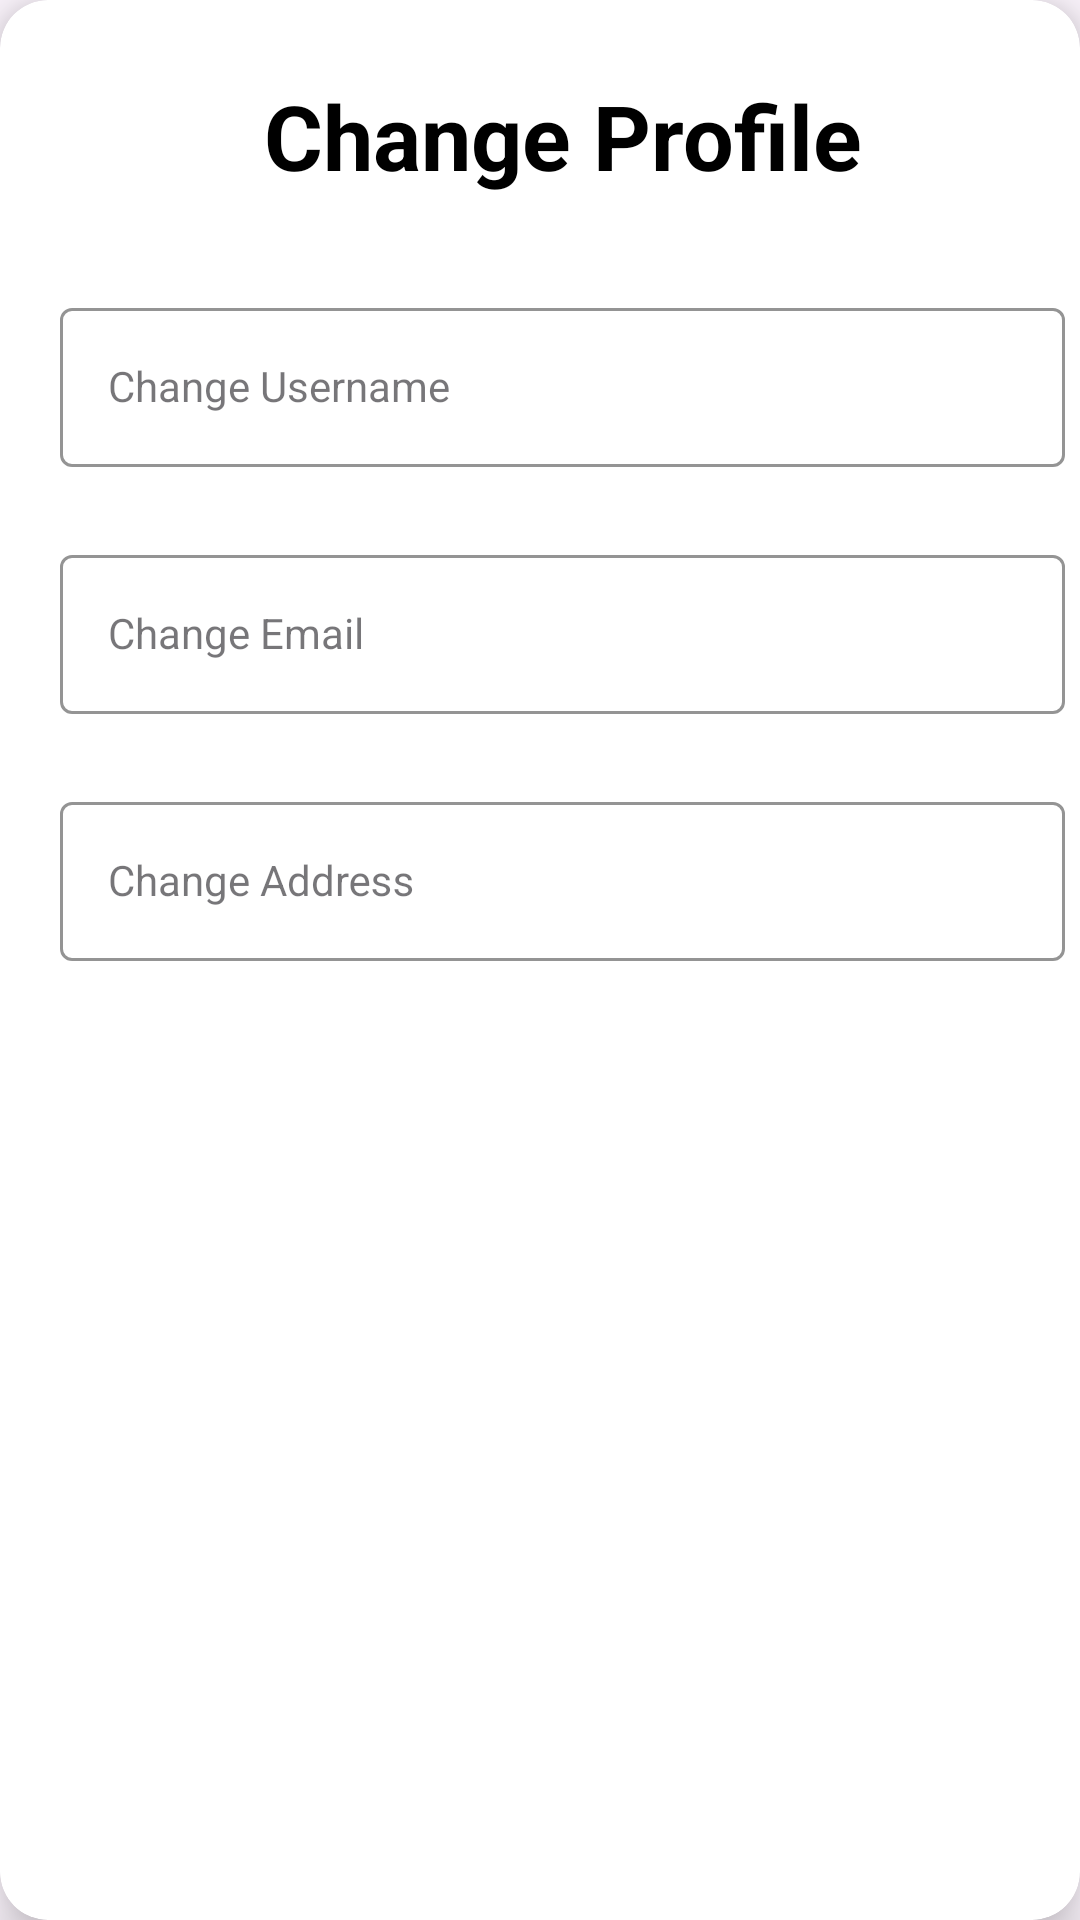

Produce the Android XML layout that renders to this screen, including the resource entries it uses.
<!-- AndroidManifest.xml: application theme Theme.Project1763 -->
<!-- res/layout/change_profile_popup.xml -->
<?xml version="1.0" encoding="utf-8"?>
<androidx.cardview.widget.CardView xmlns:android="http://schemas.android.com/apk/res/android"
    xmlns:app="http://schemas.android.com/apk/res-auto"
    xmlns:tools="http://schemas.android.com/tools"
    android:layout_width="wrap_content"
    android:layout_height="wrap_content"
    android:background="@android:color/transparent"
    app:cardCornerRadius="16dp"
    app:cardElevation="10dp"
    tools:context=".activity.ProfileActivity">

    <androidx.constraintlayout.widget.ConstraintLayout
        android:layout_width="375dp"
        android:layout_height="wrap_content">

        <TextView
            android:id="@+id/textView9"
            android:layout_width="wrap_content"
            android:layout_height="wrap_content"
            android:layout_marginTop="25dp"
            android:text="Change Profile"
            android:textColor="@color/black"
            android:textSize="30sp"
            android:textStyle="bold"
            app:layout_constraintEnd_toEndOf="parent"
            app:layout_constraintStart_toStartOf="parent"
            app:layout_constraintTop_toTopOf="parent" />

        <com.google.android.material.textfield.TextInputLayout
            android:id="@+id/userNameLayout"
            style="@style/LoginTextInputOuterFieldStyle"
            android:layout_width="match_parent"
            android:layout_height="wrap_content"
            android:layout_marginHorizontal="20dp"
            android:layout_marginTop="32dp"
            app:boxStrokeColor="@color/purple"
            app:hintTextColor="@color/purple"
            app:layout_constraintEnd_toEndOf="parent"
            app:layout_constraintHorizontal_bias="0.5"
            app:layout_constraintStart_toStartOf="parent"
            app:layout_constraintTop_toBottomOf="@+id/textView9">

            <com.google.android.material.textfield.TextInputEditText
                android:id="@+id/changeName"
                style="@style/LoginTextInputInnerFieldStyle"
                android:layout_width="match_parent"
                android:layout_height="wrap_content"
                android:hint="Change Username"
                android:inputType="text" />
        </com.google.android.material.textfield.TextInputLayout>

        <com.google.android.material.textfield.TextInputLayout
            android:id="@+id/emailLayout"
            style="@style/LoginTextInputOuterFieldStyle"
            android:layout_width="match_parent"
            android:layout_height="wrap_content"
            android:layout_marginHorizontal="20dp"
            android:layout_marginTop="24dp"
            app:boxStrokeColor="@color/purple"
            app:hintTextColor="@color/purple"
            app:layout_constraintEnd_toEndOf="parent"
            app:layout_constraintHorizontal_bias="0.5"
            app:layout_constraintStart_toStartOf="@id/userNameLayout"
            app:layout_constraintTop_toBottomOf="@+id/userNameLayout">

            <com.google.android.material.textfield.TextInputEditText
                android:id="@+id/changeEmail"
                style="@style/LoginTextInputInnerFieldStyle"
                android:layout_width="match_parent"
                android:layout_height="wrap_content"
                android:hint="Change Email"
                android:inputType="textEmailAddress" />
        </com.google.android.material.textfield.TextInputLayout>


        <com.google.android.material.textfield.TextInputLayout
            android:id="@+id/addressLayout"
            style="@style/LoginTextInputOuterFieldStyle"
            android:layout_width="match_parent"
            android:layout_height="wrap_content"
            android:layout_marginHorizontal="20dp"
            android:layout_marginTop="24dp"
            app:boxStrokeColor="@color/purple"
            app:hintTextColor="@color/purple"
            app:layout_constraintEnd_toEndOf="parent"
            app:layout_constraintHorizontal_bias="0.5"
            app:layout_constraintStart_toStartOf="parent"
            app:layout_constraintTop_toBottomOf="@id/emailLayout">

            <com.google.android.material.textfield.TextInputEditText
                android:id="@+id/changeAddress"
                style="@style/LoginTextInputInnerFieldStyle"
                android:layout_width="match_parent"
                android:layout_height="wrap_content"
                android:hint="Change Address"
                android:inputType="text" />
        </com.google.android.material.textfield.TextInputLayout>

        <androidx.constraintlayout.widget.ConstraintLayout
            android:id="@+id/buttonLayout"
            android:layout_width="match_parent"
            android:layout_height="wrap_content"
            android:layout_marginTop="8dp"
            android:layout_marginBottom="24dp"
            app:layout_constraintBottom_toBottomOf="parent"
            app:layout_constraintEnd_toEndOf="parent"
            app:layout_constraintStart_toStartOf="parent"
            app:layout_constraintTop_toBottomOf="@+id/addressLayout">

            <androidx.appcompat.widget.AppCompatButton
                android:id="@+id/backBtn"
                style="@android:style/Widget.Button"
                android:layout_width="0dp"
                android:layout_height="60dp"
                android:layout_margin="16dp"
                android:layout_weight="1"
                android:background="@drawable/purple_bg"
                android:text="Back"
                android:textColor="@color/white"
                android:textSize="18sp"
                app:layout_constraintEnd_toStartOf="@+id/confirmBtn"
                app:layout_constraintStart_toStartOf="parent"
                app:layout_constraintTop_toTopOf="parent" />

            <androidx.appcompat.widget.AppCompatButton
                android:id="@+id/confirmBtn"
                style="@android:style/Widget.Button"
                android:layout_width="0dp"
                android:layout_height="60dp"
                android:layout_margin="16dp"
                android:layout_weight="1"
                android:background="@drawable/purple_bg"
                android:text="Confirm"
                android:textColor="@color/white"
                android:textSize="18sp"
                app:layout_constraintEnd_toEndOf="parent"
                app:layout_constraintStart_toEndOf="@+id/backBtn"
                app:layout_constraintTop_toTopOf="parent" />
        </androidx.constraintlayout.widget.ConstraintLayout>
    </androidx.constraintlayout.widget.ConstraintLayout>
</androidx.cardview.widget.CardView>
<!-- resources referenced by this layout -->
<resources>
  <color name="black">#FF000000</color>
  <color name="purple">#6033ba</color>
  <color name="white">#FFFFFFFF</color>
  <style name="LoginTextInputInnerFieldStyle" parent="Widget.MaterialComponents.TextInputLayout.OutlinedBox">
          <item name="android:layout_width">match_parent</item>
          <item name="android:layout_height">wrap_content</item>
          <item name="android:textColor">@color/black</item>
          <item name="android:textColorHint">@color/black</item>
          <item name="android:maxLines">1</item>
          <item name="android:textSize">14sp</item>
          <item name="android:singleLine">true</item>
      </style>
  <style name="LoginTextInputOuterFieldStyle" parent="Widget.MaterialComponents.TextInputLayout.OutlinedBox">
          <item name="android:layout_width">match_parent</item>
          <item name="android:layout_height">wrap_content</item>
          <item name="android:layout_marginTop">15dp</item>
          <item name="android:layout_marginBottom">15dp</item>
      </style>
  <style name="Theme.Project1763" parent="Base.Theme.Project1763">
  
          <item name="android:windowTranslucentNavigation">true</item>
      </style>
  <style name="Base.Theme.Project1763" parent="Theme.Material3.DayNight.NoActionBar">
          
          
      </style>
</resources>
